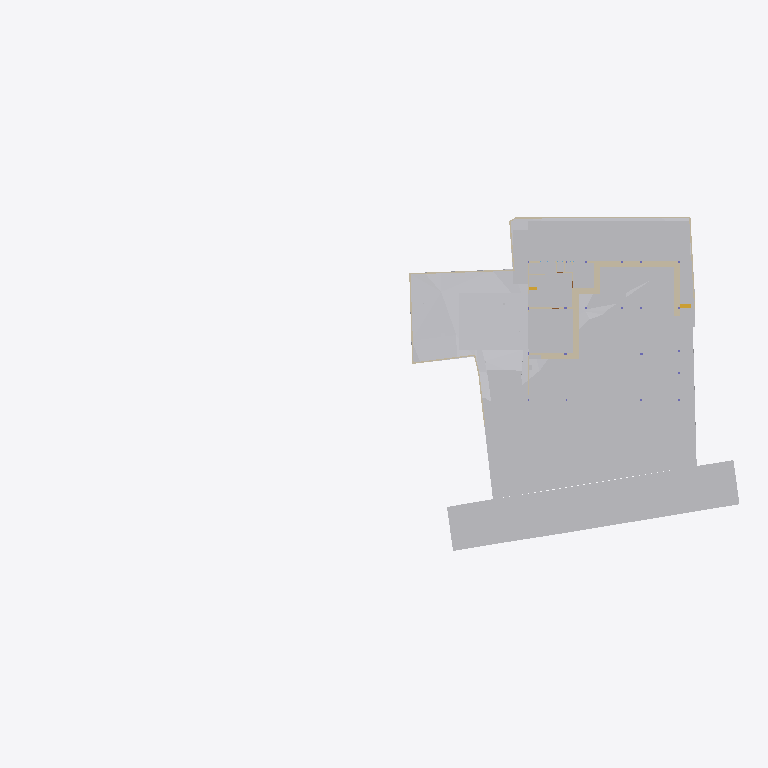
Plan cut of the same IFC building model at storey 'Site' (level -2.70 m, cut at -1.30 m), seen from above with north up, elements coloured by IFC class: 25 other elements (light grey), 24 walls (beige), 1 stair flight (yellow). Cut surfaces are drawn darker.
Extent 96.7 m × 45.5 m × 29.1 m (x, y, z). Storeys (10): Footing at -3.50 m; Site at -2.70 m; GF at -2.55 m; FF Lvl at 0.00 m; Plumbing at 0.00 m; Electrical at 0.00 m; FF at 0.45 m; FF Lintel at 3.15 m; schedule at 3.50 m; SF at 3.65 m. Elements (601): 132 IfcBeam, 79 IfcWall, 46 IfcPipeSegment, 45 IfcSlab, 43 IfcColumn, 40 IfcDoor, 37 IfcWindow, 30 IfcFurniture, 25 IfcEarthworksCut, 22 IfcGeographicElement, 18 IfcCovering, 17 IfcFooting.

HEADER;
FILE_DESCRIPTION(('ViewDefinition [CoordinationView]'),'2;1');
FILE_NAME('Manilal.ifc','2025-07-27T11:42:50+05:30',(),(),'IfcOpenShell 0.8.3-post1','Bonsai 0.8.3-post1','');
FILE_SCHEMA(('IFC4X3'));
ENDSEC;
DATA;
#1480=IFCPROJECT('2TuuvCHJz54PsFPcraEbH$',$,'My Project',$,$,$,$,(#3,#128),#1481);
#3305=IFCSITE('0lpfVeOW52QfroqLYyHNY2',$,'My Site',$,$,#26,$,$,$,$,$,$,$,$);
#3313=IFCBUILDING('0MzaWOaS178x5FMqOflU3C',$,'My Building',$,$,#25,$,$,$,$,$,$);
#2081=IFCBUILDINGSTOREY('09kFoqoxrCvB1_fcEsMZsQ',$,'FF',$,$,#217,$,$,$,$);
#2986=IFCBUILDINGSTOREY('0zoFHJ9PnFW80M$mIVDQW3',$,'GF',$,$,#14477,$,$,$,$);
#17145=IFCBUILDINGSTOREY('0MckaoTknA3edZMUNhTyAK',$,'SF',$,$,#17254,$,$,$,$);
#20035=IFCBUILDINGSTOREY('3LpnsPikv4mRTBpfC3WQtx',$,'FF Lvl',$,$,#20051,$,$,$,$);
#23582=IFCBUILDINGSTOREY('0DtUgpQ1b6nBmkLmvc_ehu',$,'FF Lintel',$,$,#23767,$,$,$,$);
#459032=IFCBUILDINGSTOREY('2nxT8wHGnDX9t8LjuK$yoz',$,'Footing',$,$,#459177,$,$,$,$);
#482732=IFCBUILDINGSTOREY('0qJiDzySr4lhgisX7t8beM',$,'Site',$,$,#482753,$,$,$,$);
#485569=IFCBUILDINGSTOREY('33UZQ2TSvAg8IY4x5QCp2i',$,'schedule',$,$,#490135,$,$,$,$);
#507278=IFCBUILDINGSTOREY('0fi$VcvNr0Zu6wnPuK6jDB',$,'Plumbing',$,$,#507299,$,$,$,$);
#531643=IFCBUILDINGSTOREY('2JRfeNnUP7R92jcKtKmwj5',$,'Electrical',$,$,#531659,$,$,$,$);
#457595=IFCGEOGRAPHICELEMENT('1mqx3WFMb0_xZzgY5_pKpf',$,'Site',$,$,$,#458342,$,.TERRAIN.);
#506523=IFCGEOGRAPHICELEMENT('20M0x6_hv1D8u5ftoKpVy3',$,'Road',$,$,$,#506537,$,.TERRAIN.);
#469019=IFCEARTHWORKSCUT('2Q_BpVgoH5UP4ov3lAq_Nd',$,'Cut',$,$,#469057,#469032,$,.BASE_EXCAVATION.);
#461213=IFCEARTHWORKSCUT('2x49TXK193K9MJc3CK9x_n',$,'Cut',$,$,#461251,#461226,$,.BASE_EXCAVATION.);
#459974=IFCEARTHWORKSCUT('1orBtrQ6r9QBXstUuMTyak',$,'Cut',$,$,#462420,#459987,$,.BASE_EXCAVATION.);
#460540=IFCEARTHWORKSCUT('3NfQzW2p90kemh8IGcUxhf',$,'roader',$,$,#461135,#461124,$,.PAVEMENTMILLING.);
#483723=IFCEARTHWORKSCUT('0lv4XU7zX8PPDYPdO7aOdg',$,'Cut',$,$,#483779,#483736,$,.BASE_EXCAVATION.);
#472415=IFCEARTHWORKSFILL('0SId10rUP56RfmvaC9ti3V',$,'Cube',$,$,#473530,#472425,$,.SLOPEFILL.);
#483793=IFCEARTHWORKSCUT('3gyAx8JZbCZQsI6FN6xhKy',$,'Cut',$,$,#483831,#483806,$,.BASE_EXCAVATION.);
#469330=IFCEARTHWORKSCUT('01J8VwQ8f08gmXDrlhIlzq',$,'Cut',$,$,#469399,#469343,$,.BASE_EXCAVATION.);
#471956=IFCEARTHWORKSCUT('064wt44Qr018YjnvVkk4J1',$,'Cut',$,$,#472003,#471969,$,.BASE_EXCAVATION.);
#93186=IFCVEHICLE('09kCGSf$LDBwv0agp2PRhM',$,'Vehicle',$,$,#245794,#93199,$,$);
#472474=IFCWALL('1moSAGyaj6X9dKOrtxI8Fe',$,'Wall',$,$,#473379,#472485,$,$);
#19398=IFCVEHICLE('0rzGDxo0H1CRYsT$ARQpVS',$,'Vehicle',$,$,#245789,#19411,$,$);
#472075=IFCEARTHWORKSCUT('3P_ZVV06j60u6$ptV0zgAt',$,'Cut',$,$,#472104,#472088,$,.BASE_EXCAVATION.);
#473249=IFCWALL('1KbxXSTQH2teyECKGpd9D2',$,'Wall',$,$,#473423,#473260,$,$);
#483597=IFCEARTHWORKSCUT('1t$VJ4$o90evgf8hngEw3O',$,'Cut',$,$,#483635,#483610,$,.BASE_EXCAVATION.);
#483684=IFCEARTHWORKSCUT('3NGXkKzmP9mwmT7XBm4eTA',$,'Cut',$,$,#483784,#483697,$,.BASE_EXCAVATION.);
#473312=IFCWALL('0D7izqDE9Fp8sOi_qFuCii',$,'Wall',$,$,#473361,#473323,$,$);
#229124=IFCWALL('3MfSYaOiTA4AjSKpPvRhyi',$,'Wall',$,$,#395482,#229135,$,$);
#170412=IFCWALL('02QSUeXF96zws6rSEwOtxB',$,'Wall',$,$,#471821,#170423,$,$);
#473463=IFCWALL('1GppCG6LrDywOQqWlDzPYg',$,'Wall',$,$,#501941,#473474,$,$);
#483346=IFCEARTHWORKSCUT('3CVsSk1n15tOTdxMSAWwV$',$,'Cut',$,$,#483587,#483359,$,.BASE_EXCAVATION.);
#28186=IFCWALL('2UlyJbGOL47vem9W3W5T7b',$,'Wall',$,$,#214889,#28197,$,$);
#469628=IFCEARTHWORKSCUT('3KiEpGBc11ZuQOzkAXEcMN',$,'Cut',$,$,#470197,#469641,$,.BASE_EXCAVATION.);
#14810=IFCWALL('1YbjuILpv4AxLe7Ucp54z8',$,'Wall',$,$,#501924,#14821,$,$);
#214630=IFCWALL('1v3BeDslv3W8LfR3WiqTEd',$,'Wall',$,$,#214830,#214641,$,$);
#469738=IFCEARTHWORKSCUT('2CFy$zORXCoR3tq$xUvFLs',$,'Cut',$,$,#470187,#469751,$,.BASE_EXCAVATION.);
#469796=IFCEARTHWORKSCUT('1xOkX0EnbDXe45unux$M5M',$,'Cut',$,$,#470182,#469809,$,.BASE_EXCAVATION.);
#469680=IFCEARTHWORKSCUT('3DH8AXGtr84A1S6fSLl6R5',$,'Cut',$,$,#470202,#469693,$,.BASE_EXCAVATION.);
#469709=IFCEARTHWORKSCUT('24tjs_WczFGx2s92wm5ufQ',$,'Cut',$,$,#470177,#469722,$,.BASE_EXCAVATION.);
#469762=IFCEARTHWORKSCUT('2c4gnIr3v1nAQHoHaKZ1p7',$,'Cut',$,$,#470192,#469775,$,.BASE_EXCAVATION.);
#395961=IFCWALL('2oTy5UOG136OtM3IP_qiPs',$,'Wall',$,$,#396036,#395972,$,$);
#472782=IFCWALL('2FqYND$9X5M9fHaixjCXYh',$,'Wall',$,$,#473026,#472793,$,$);
#186191=IFCWALL('1Esm3AND1CI8J4fqgYsqen',$,'Wall',$,$,#469490,#186202,$,$);
#469571=IFCEARTHWORKSCUT('2IfjuX05L3Q9F73mkLJFNM',$,'Cut',$,$,#469627,#469584,$,.BASE_EXCAVATION.);
#473027=IFCWALL('2zFLYjvBr64PEv0Q0wA1WK',$,'Wall',$,$,#473235,#473038,$,$);
#14894=IFCWALL('3LM7Pm6Iv8$Bf3kD16vEYX',$,'Wall',$,$,#501868,#14905,$,$);
#27353=IFCWALL('2Y2Bm57Cb8Exxz7st0aRUc',$,'Wall',$,$,#214921,#27364,$,$);
#30905=IFCWALL('0J9S4Srlb1MOsgNvH90_Ni',$,'Wall',$,$,#470610,#30916,$,$);
#27060=IFCWALL('10l$0x7lzBbBMMGF1qxI0s',$,'Wall',$,$,#27511,#27071,$,$);
#28224=IFCWALL('10RvTK_K97Xg3Zon6pJwxP',$,'Wall',$,$,#229504,#28235,$,$);
#101546=IFCWALL('0Rf_6ET3jB1A$TE_PSB8cB',$,'Wall',$,$,#471955,#101557,$,$);
#469076=IFCSTAIRFLIGHT('3akbHycZ93yR_8u_wyKIcq',$,'StairFlight',$,$,#469437,#469166,$,10,9,0.175,0.300000011920929,.STRAIGHT.);
#322899=IFCWALL('301zTpBY56QRbhbSgqyTtD',$,'Wall',$,$,#471924,#322910,$,$);
#483636=IFCEARTHWORKSCUT('0sikzQoBLANAJbN4DYsZsL',$,'Cut',$,$,#483674,#483649,$,.BASE_EXCAVATION.);
#475030=IFCWALL('0P8jPYbMTBahN2mQMeo_4L',$,'Wall',$,$,#475078,#475041,$,$);
#29467=IFCWALL('2U66_ERPrD$A$2PTOc1bPA',$,'Wall',$,$,#452475,#29478,$,$);
#496302=IFCWALL('1skRZA3gDArPLyHJ1xBWOA',$,'Wall',$,$,#498243,#496313,$,$);
#322727=IFCWALL('0NXfgi9BT5$x6dqiz38cKQ',$,'Wall',$,$,#497684,#322738,$,$);
ENDSEC;
